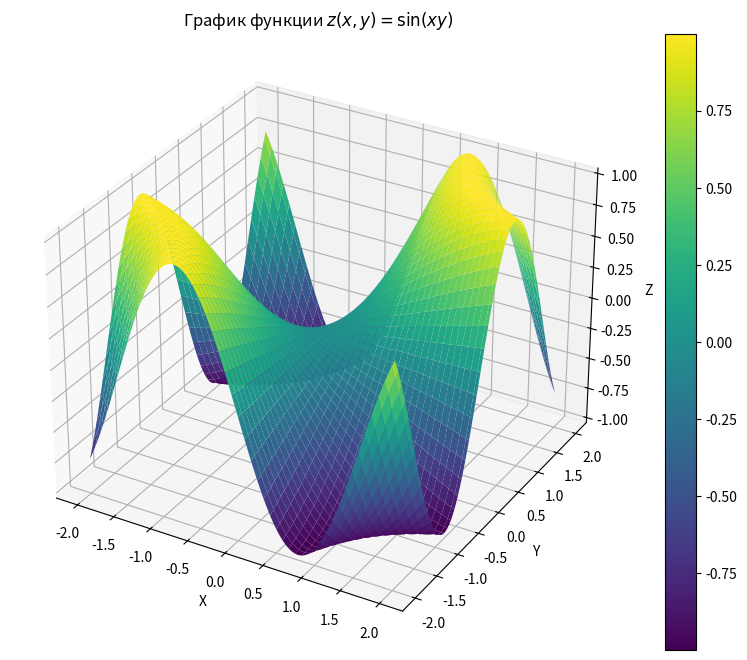

Write the Python code that produced this figure.
import matplotlib.pyplot as plt
import numpy as np
from mpl_toolkits.mplot3d import Axes3D

x = np.linspace(-2, 2, 100)
y = np.linspace(-2, 2, 100)
x, y = np.meshgrid(x, y)

z = np.sin(x * y)

fig = plt.figure(figsize=(10, 8))
ax = fig.add_subplot(111, projection='3d')

surf = ax.plot_surface(x, y, z, cmap='viridis')

ax.set_xlabel('X')
ax.set_ylabel('Y')
ax.set_zlabel('Z')
ax.set_title('График функции $z(x, y) = \sin(xy)$')

fig.colorbar(surf)

plt.show()
